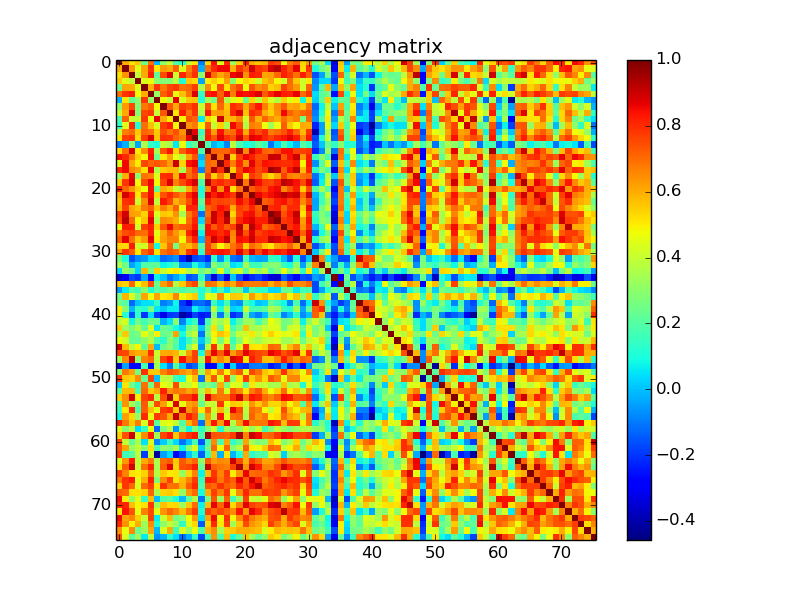

Data behind this chart, as committed beside it:
1.000000000000000000e+00, 6.005369999999999875e-01, 5.158449999999999980e-01, 5.589210000000000012e-01, 2.437729999999999897e-01, 6.967090000000000227e-01, -1.738999999999999921e-02, 3.069700000000000206e-01, 4.111369999999999747e-01, 1.849989999999999968e-01, 1.390440000000000009e-01, 3.996970000000000245e-01, 5.118740000000000512e-01, -9.632899999999999796e-02, 5.296030000000000459e-01, 8.417219999999999702e-01, 4.469670000000000032e-01, 8.050359999999999738e-01, 3.263759999999999994e-01, 5.469270000000000520e-01, 8.223660000000000414e-01, 5.986799999999999899e-01, 5.637900000000000134e-01, 5.873840000000000172e-01
6.005369999999999875e-01, 1.000000000000000000e+00, 6.370369999999999644e-01, 4.437590000000000146e-01, 6.101239999999999997e-01, 7.879800000000000137e-01, 5.090170000000000528e-01, 6.242779999999999996e-01, 6.059769999999999879e-01, 7.181049999999999933e-01, 4.452729999999999744e-01, 6.708979999999999944e-01, 7.750359999999999472e-01, -2.078400000000000039e-02, 6.953880000000000061e-01, 8.033900000000000485e-01, 8.542509999999999826e-01, 8.537289999999999601e-01, 5.898989999999999512e-01, 7.846159999999999801e-01, 7.111830000000000096e-01, 8.896920000000000384e-01, 7.902489999999999792e-01, 7.663569999999999549e-01
5.158449999999999980e-01, 6.370369999999999644e-01, 1.000000000000000000e+00, 3.893300000000000094e-01, 6.035340000000000149e-01, 8.225170000000000536e-01, 2.198180000000000134e-01, 7.498679999999999790e-01, 8.709890000000000132e-01, 4.102540000000000076e-01, 8.066419999999999702e-01, 7.083960000000000257e-01, 7.913609999999999811e-01, 3.013879999999999892e-01, 8.877969999999999473e-01, 6.939999999999999503e-01, 6.076540000000000274e-01, 6.621749999999999581e-01, 8.626599999999999824e-01, 8.840630000000000432e-01, 6.377080000000000526e-01, 8.270690000000000541e-01, 8.086870000000000447e-01, 6.071699999999999875e-01
5.589210000000000012e-01, 4.437590000000000146e-01, 3.893300000000000094e-01, 1.000000000000000000e+00, 4.391120000000000023e-01, 4.758839999999999737e-01, 2.972549999999999915e-01, 2.768459999999999810e-01, 2.838120000000000087e-01, 3.853590000000000071e-01, 1.101680000000000020e-01, 5.590399999999999814e-01, 5.276859999999999884e-01, -3.859100000000000030e-02, 4.989469999999999739e-01, 5.463700000000000223e-01, 4.990290000000000004e-01, 6.215150000000000396e-01, 2.914410000000000056e-01, 4.763780000000000237e-01, 5.406710000000000127e-01, 5.051919999999999744e-01, 4.095059999999999811e-01, 5.715219999999999745e-01
2.437729999999999897e-01, 6.101239999999999997e-01, 6.035340000000000149e-01, 4.391120000000000023e-01, 1.000000000000000000e+00, 5.967350000000000154e-01, 7.840420000000000167e-01, 6.841580000000000439e-01, 7.553060000000000329e-01, 7.830759999999999943e-01, 6.971460000000000434e-01, 7.151129999999999987e-01, 7.731719999999999704e-01, 3.584979999999999833e-01, 6.488110000000000266e-01, 4.779209999999999847e-01, 7.558510000000000506e-01, 5.177190000000000403e-01, 6.874369999999999647e-01, 7.603680000000000438e-01, 4.711560000000000192e-01, 7.430860000000000243e-01, 6.485330000000000261e-01, 6.761129999999999640e-01
6.967090000000000227e-01, 7.879800000000000137e-01, 8.225170000000000536e-01, 4.758839999999999737e-01, 5.967350000000000154e-01, 1.000000000000000000e+00, 3.139850000000000141e-01, 7.239729999999999777e-01, 7.823809999999999931e-01, 4.595600000000000240e-01, 5.718630000000000102e-01, 6.919950000000000268e-01, 8.778219999999999912e-01, 1.451969999999999927e-01, 8.178250000000000242e-01, 8.429510000000000058e-01, 7.161009999999999875e-01, 8.538120000000000154e-01, 6.740030000000000188e-01, 8.558280000000000332e-01, 8.412789999999999990e-01, 8.503570000000000295e-01, 8.765420000000000433e-01, 7.246299999999999963e-01
-1.738999999999999921e-02, 5.090170000000000528e-01, 2.198180000000000134e-01, 2.972549999999999915e-01, 7.840420000000000167e-01, 3.139850000000000141e-01, 1.000000000000000000e+00, 4.812790000000000123e-01, 3.988920000000000243e-01, 8.667399999999999549e-01, 4.328719999999999790e-01, 5.607100000000000417e-01, 5.648239999999999927e-01, 1.052540000000000003e-01, 3.500679999999999903e-01, 2.461289999999999867e-01, 7.339890000000000025e-01, 3.590180000000000038e-01, 4.422900000000000165e-01, 4.850749999999999784e-01, 2.258409999999999862e-01, 5.382890000000000175e-01, 3.874639999999999751e-01, 5.648069999999999480e-01
3.069700000000000206e-01, 6.242779999999999996e-01, 7.498679999999999790e-01, 2.768459999999999810e-01, 6.841580000000000439e-01, 7.239729999999999777e-01, 4.812790000000000123e-01, 1.000000000000000000e+00, 7.352579999999999671e-01, 6.048879999999999812e-01, 7.726739999999999720e-01, 7.490149999999999864e-01, 7.933510000000000284e-01, 3.918989999999999974e-01, 7.392400000000000082e-01, 5.120789999999999509e-01, 7.062969999999999526e-01, 5.519819999999999727e-01, 7.981380000000000141e-01, 7.638239999999999474e-01, 6.059900000000000286e-01, 7.384249999999999980e-01, 8.293099999999999916e-01, 6.704010000000000247e-01
4.111369999999999747e-01, 6.059769999999999879e-01, 8.709890000000000132e-01, 2.838120000000000087e-01, 7.553060000000000329e-01, 7.823809999999999931e-01, 3.988920000000000243e-01, 7.352579999999999671e-01, 1.000000000000000000e+00, 5.066880000000000273e-01, 8.280600000000000183e-01, 6.904169999999999474e-01, 7.877549999999999830e-01, 3.421589999999999909e-01, 8.296719999999999651e-01, 6.176739999999999453e-01, 6.240820000000000256e-01, 5.801739999999999675e-01, 8.038060000000000205e-01, 8.752220000000000555e-01, 5.616719999999999491e-01, 8.047459999999999614e-01, 7.646819999999999729e-01, 6.048620000000000108e-01
1.849989999999999968e-01, 7.181049999999999933e-01, 4.102540000000000076e-01, 3.853590000000000071e-01, 7.830759999999999943e-01, 4.595600000000000240e-01, 8.667399999999999549e-01, 6.048879999999999812e-01, 5.066880000000000273e-01, 1.000000000000000000e+00, 4.872349999999999737e-01, 7.413309999999999622e-01, 7.129689999999999639e-01, 5.999800000000000272e-02, 5.413799999999999724e-01, 4.638829999999999898e-01, 9.065410000000000412e-01, 5.833169999999999744e-01, 5.887839999999999741e-01, 6.619819999999999593e-01, 4.102259999999999796e-01, 7.377569999999999961e-01, 5.913000000000000478e-01, 7.197970000000000201e-01
1.390440000000000009e-01, 4.452729999999999744e-01, 8.066419999999999702e-01, 1.101680000000000020e-01, 6.971460000000000434e-01, 5.718630000000000102e-01, 4.328719999999999790e-01, 7.726739999999999720e-01, 8.280600000000000183e-01, 4.872349999999999737e-01, 1.000000000000000000e+00, 6.464999999999999636e-01, 6.806320000000000148e-01, 4.740789999999999726e-01, 7.242809999999999526e-01, 3.961839999999999806e-01, 5.409239999999999604e-01, 3.532250000000000112e-01, 8.545199999999999463e-01, 7.540400000000000436e-01, 3.624950000000000117e-01, 6.732609999999999983e-01, 6.516619999999999635e-01, 4.749309999999999921e-01
3.996970000000000245e-01, 6.708979999999999944e-01, 7.083960000000000257e-01, 5.590399999999999814e-01, 7.151129999999999987e-01, 6.919950000000000268e-01, 5.607100000000000417e-01, 7.490149999999999864e-01, 6.904169999999999474e-01, 7.413309999999999622e-01, 6.464999999999999636e-01, 1.000000000000000000e+00, 8.741889999999999938e-01, 1.589510000000000089e-01, 8.024400000000000421e-01, 6.224199999999999733e-01, 8.408379999999999743e-01, 6.862479999999999691e-01, 7.020070000000000476e-01, 8.342190000000000438e-01, 5.981020000000000225e-01, 8.081270000000000397e-01, 7.463800000000000434e-01, 8.105269999999999975e-01
5.118740000000000512e-01, 7.750359999999999472e-01, 7.913609999999999811e-01, 5.276859999999999884e-01, 7.731719999999999704e-01, 8.778219999999999912e-01, 5.648239999999999927e-01, 7.933510000000000284e-01, 7.877549999999999830e-01, 7.129689999999999639e-01, 6.806320000000000148e-01, 8.741889999999999938e-01, 1.000000000000000000e+00, 2.220900000000000096e-01, 8.207480000000000331e-01, 7.360419999999999741e-01, 8.670419999999999794e-01, 7.920469999999999455e-01, 7.537629999999999608e-01, 8.887909999999999977e-01, 7.349890000000000034e-01, 8.735920000000000352e-01, 8.543239999999999723e-01, 8.065940000000000332e-01
-9.632899999999999796e-02, -2.078400000000000039e-02, 3.013879999999999892e-01, -3.859100000000000030e-02, 3.584979999999999833e-01, 1.451969999999999927e-01, 1.052540000000000003e-01, 3.918989999999999974e-01, 3.421589999999999909e-01, 5.999800000000000272e-02, 4.740789999999999726e-01, 1.589510000000000089e-01, 2.220900000000000096e-01, 1.000000000000000000e+00, 1.844909999999999883e-01, -1.524700000000000014e-02, 3.942999999999999977e-02, -8.511000000000000509e-02, 3.865779999999999772e-01, 1.942379999999999940e-01, 9.588000000000000689e-02, 1.190110000000000057e-01, 2.155090000000000061e-01, 1.505229999999999901e-01
5.296030000000000459e-01, 6.953880000000000061e-01, 8.877969999999999473e-01, 4.989469999999999739e-01, 6.488110000000000266e-01, 8.178250000000000242e-01, 3.500679999999999903e-01, 7.392400000000000082e-01, 8.296719999999999651e-01, 5.413799999999999724e-01, 7.242809999999999526e-01, 8.024400000000000421e-01, 8.207480000000000331e-01, 1.844909999999999883e-01, 1.000000000000000000e+00, 7.206040000000000223e-01, 7.150429999999999842e-01, 7.118809999999999860e-01, 7.703719999999999457e-01, 9.361140000000000017e-01, 6.534339999999999593e-01, 8.916209999999999969e-01, 8.207830000000000403e-01, 7.154850000000000376e-01
8.417219999999999702e-01, 8.033900000000000485e-01, 6.939999999999999503e-01, 5.463700000000000223e-01, 4.779209999999999847e-01, 8.429510000000000058e-01, 2.461289999999999867e-01, 5.120789999999999509e-01, 6.176739999999999453e-01, 4.638829999999999898e-01, 3.961839999999999806e-01, 6.224199999999999733e-01, 7.360419999999999741e-01, -1.524700000000000014e-02, 7.206040000000000223e-01, 1.000000000000000000e+00, 6.870849999999999458e-01, 9.388680000000000359e-01, 5.440960000000000241e-01, 7.772149999999999892e-01, 8.588660000000000183e-01, 8.229079999999999728e-01, 7.477669999999999595e-01, 7.570149999999999935e-01
4.469670000000000032e-01, 8.542509999999999826e-01, 6.076540000000000274e-01, 4.990290000000000004e-01, 7.558510000000000506e-01, 7.161009999999999875e-01, 7.339890000000000025e-01, 7.062969999999999526e-01, 6.240820000000000256e-01, 9.065410000000000412e-01, 5.409239999999999604e-01, 8.408379999999999743e-01, 8.670419999999999794e-01, 3.942999999999999977e-02, 7.150429999999999842e-01, 6.870849999999999458e-01, 1.000000000000000000e+00, 7.986950000000000438e-01, 6.715860000000000163e-01, 8.118100000000000316e-01, 6.420489999999999808e-01, 8.733990000000000364e-01, 7.608489999999999975e-01, 8.441619999999999679e-01
8.050359999999999738e-01, 8.537289999999999601e-01, 6.621749999999999581e-01, 6.215150000000000396e-01, 5.177190000000000403e-01, 8.538120000000000154e-01, 3.590180000000000038e-01, 5.519819999999999727e-01, 5.801739999999999675e-01, 5.833169999999999744e-01, 3.532250000000000112e-01, 6.862479999999999691e-01, 7.920469999999999455e-01, -8.511000000000000509e-02, 7.118809999999999860e-01, 9.388680000000000359e-01, 7.986950000000000438e-01, 1.000000000000000000e+00, 5.480620000000000491e-01, 7.657859999999999667e-01, 8.627190000000000136e-01, 8.344770000000000243e-01, 7.538589999999999458e-01, 8.024419999999999886e-01
3.263759999999999994e-01, 5.898989999999999512e-01, 8.626599999999999824e-01, 2.914410000000000056e-01, 6.874369999999999647e-01, 6.740030000000000188e-01, 4.422900000000000165e-01, 7.981380000000000141e-01, 8.038060000000000205e-01, 5.887839999999999741e-01, 8.545199999999999463e-01, 7.020070000000000476e-01, 7.537629999999999608e-01, 3.865779999999999772e-01, 7.703719999999999457e-01, 5.440960000000000241e-01, 6.715860000000000163e-01, 5.480620000000000491e-01, 1.000000000000000000e+00, 7.959180000000000144e-01, 5.192320000000000269e-01, 7.802599999999999536e-01, 7.374460000000000459e-01, 5.998670000000000391e-01
5.469270000000000520e-01, 7.846159999999999801e-01, 8.840630000000000432e-01, 4.763780000000000237e-01, 7.603680000000000438e-01, 8.558280000000000332e-01, 4.850749999999999784e-01, 7.638239999999999474e-01, 8.752220000000000555e-01, 6.619819999999999593e-01, 7.540400000000000436e-01, 8.342190000000000438e-01, 8.887909999999999977e-01, 1.942379999999999940e-01, 9.361140000000000017e-01, 7.772149999999999892e-01, 8.118100000000000316e-01, 7.657859999999999667e-01, 7.959180000000000144e-01, 1.000000000000000000e+00, 6.822820000000000551e-01, 9.563209999999999766e-01, 8.516559999999999686e-01, 7.736119999999999663e-01
8.223660000000000414e-01, 7.111830000000000096e-01, 6.377080000000000526e-01, 5.406710000000000127e-01, 4.711560000000000192e-01, 8.412789999999999990e-01, 2.258409999999999862e-01, 6.059900000000000286e-01, 5.616719999999999491e-01, 4.102259999999999796e-01, 3.624950000000000117e-01, 5.981020000000000225e-01, 7.349890000000000034e-01, 9.588000000000000689e-02, 6.534339999999999593e-01, 8.588660000000000183e-01, 6.420489999999999808e-01, 8.627190000000000136e-01, 5.192320000000000269e-01, 6.822820000000000551e-01, 1.000000000000000000e+00, 7.250820000000000043e-01, 7.741569999999999840e-01, 7.427869999999999751e-01
5.986799999999999899e-01, 8.896920000000000384e-01, 8.270690000000000541e-01, 5.051919999999999744e-01, 7.430860000000000243e-01, 8.503570000000000295e-01, 5.382890000000000175e-01, 7.384249999999999980e-01, 8.047459999999999614e-01, 7.377569999999999961e-01, 6.732609999999999983e-01, 8.081270000000000397e-01, 8.735920000000000352e-01, 1.190110000000000057e-01, 8.916209999999999969e-01, 8.229079999999999728e-01, 8.733990000000000364e-01, 8.344770000000000243e-01, 7.802599999999999536e-01, 9.563209999999999766e-01, 7.250820000000000043e-01, 1.000000000000000000e+00, 8.587879999999999958e-01, 8.129340000000000455e-01
5.637900000000000134e-01, 7.902489999999999792e-01, 8.086870000000000447e-01, 4.095059999999999811e-01, 6.485330000000000261e-01, 8.765420000000000433e-01, 3.874639999999999751e-01, 8.293099999999999916e-01, 7.646819999999999729e-01, 5.913000000000000478e-01, 6.516619999999999635e-01, 7.463800000000000434e-01, 8.543239999999999723e-01, 2.155090000000000061e-01, 8.207830000000000403e-01, 7.477669999999999595e-01, 7.608489999999999975e-01, 7.538589999999999458e-01, 7.374460000000000459e-01, 8.516559999999999686e-01, 7.741569999999999840e-01, 8.587879999999999958e-01, 1.000000000000000000e+00, 7.216320000000000512e-01
5.873840000000000172e-01, 7.663569999999999549e-01, 6.071699999999999875e-01, 5.715219999999999745e-01, 6.761129999999999640e-01, 7.246299999999999963e-01, 5.648069999999999480e-01, 6.704010000000000247e-01, 6.048620000000000108e-01, 7.197970000000000201e-01, 4.749309999999999921e-01, 8.105269999999999975e-01, 8.065940000000000332e-01, 1.505229999999999901e-01, 7.154850000000000376e-01, 7.570149999999999935e-01, 8.441619999999999679e-01, 8.024419999999999886e-01, 5.998670000000000391e-01, 7.736119999999999663e-01, 7.427869999999999751e-01, 8.129340000000000455e-01, 7.216320000000000512e-01, 1.000000000000000000e+00
7.739639999999999853e-01, 8.890099999999999669e-01, 6.201640000000000486e-01, 6.085720000000000018e-01, 5.442690000000000028e-01, 8.148699999999999832e-01, 4.413830000000000253e-01, 5.565710000000000379e-01, 5.451099999999999834e-01, 6.456530000000000324e-01, 3.422839999999999772e-01, 6.785499999999999865e-01, 7.652240000000000153e-01, -1.084900000000000031e-01, 6.959450000000000358e-01, 9.039939999999999642e-01, 8.278529999999999500e-01, 9.638759999999999550e-01, 5.374250000000000416e-01, 7.579190000000000094e-01, 8.358670000000000266e-01, 8.462450000000000250e-01, 7.456369999999999942e-01, 8.059399999999999897e-01
7.537409999999999943e-01, 9.212059999999999693e-01, 7.077959999999999807e-01, 4.863600000000000145e-01, 5.724770000000000136e-01, 8.668059999999999654e-01, 3.696960000000000246e-01, 6.558519999999999905e-01, 6.398570000000000091e-01, 5.992699999999999694e-01, 4.662549999999999750e-01, 6.996780000000000221e-01, 8.075329999999999453e-01, 3.674499999999999988e-02, 7.465490000000000181e-01, 8.982430000000000136e-01, 8.094700000000000228e-01, 9.194280000000000230e-01, 6.105260000000000131e-01, 8.089450000000000252e-01, 8.543060000000000098e-01, 8.763269999999999671e-01, 8.179669999999999996e-01, 8.190790000000000015e-01
4.852580000000000227e-01, 8.224270000000000191e-01, 8.218539999999999734e-01, 4.141320000000000001e-01, 7.698089999999999655e-01, 8.180509999999999726e-01, 5.471570000000000045e-01, 7.361100000000000421e-01, 8.545300000000000118e-01, 6.962880000000000180e-01, 7.220560000000000311e-01, 7.391659999999999897e-01, 8.365590000000000526e-01, 1.835559999999999969e-01, 8.421680000000000277e-01, 7.274570000000000203e-01, 7.953879999999999839e-01, 7.250429999999999930e-01, 7.694889999999999786e-01, 9.223900000000000432e-01, 6.544720000000000537e-01, 9.262209999999999610e-01, 8.409210000000000296e-01, 7.028419999999999668e-01
6.765930000000000000e-01, 7.479059999999999597e-01, 7.745819999999999927e-01, 7.040309999999999624e-01, 6.939809999999999590e-01, 8.122500000000000275e-01, 4.477970000000000006e-01, 6.113819999999999810e-01, 7.195120000000000404e-01, 6.316699999999999537e-01, 5.502340000000000009e-01, 8.149690000000000545e-01, 8.743049999999999988e-01, 7.681999999999999940e-02, 8.453580000000000538e-01, 8.398520000000000429e-01, 7.971599999999999797e-01, 8.461530000000000440e-01, 6.657899999999999929e-01, 8.904879999999999463e-01, 7.392429999999999835e-01, 8.767110000000000181e-01, 7.698629999999999640e-01, 8.041460000000000274e-01
7.212119999999999642e-01, 8.680250000000000465e-01, 6.940889999999999560e-01, 5.583050000000000512e-01, 6.336190000000000433e-01, 8.658860000000000445e-01, 4.996419999999999750e-01, 6.212919999999999554e-01, 6.684099999999999486e-01, 6.657309999999999617e-01, 4.839979999999999838e-01, 7.112810000000000521e-01, 8.266369999999999552e-01, -1.880599999999999980e-02, 7.645790000000000086e-01, 8.983290000000000441e-01, 8.338569999999999593e-01, 9.126330000000000275e-01, 6.514860000000000095e-01, 8.440800000000000525e-01, 8.269830000000000236e-01, 9.029080000000000439e-01, 8.092300000000000049e-01, 8.040699999999999514e-01
5.423879999999999812e-01, 5.272299999999999764e-01, 8.239020000000000232e-01, 4.101079999999999726e-01, 4.208589999999999831e-01, 6.990960000000000507e-01, 8.343699999999999728e-02, 5.598290000000000211e-01, 7.141100000000000225e-01, 2.647639999999999993e-01, 6.035749999999999726e-01, 5.829699999999999882e-01, 6.577809999999999491e-01, 2.038320000000000132e-01, 7.679930000000000367e-01, 6.334800000000000431e-01, 4.839129999999999820e-01, 5.751920000000000366e-01, 6.907759999999999456e-01, 7.533499999999999641e-01, 5.457039999999999669e-01, 6.994740000000000402e-01, 6.530449999999999866e-01, 5.527419999999999556e-01
6.335619999999999585e-01, 7.863449999999999607e-01, 7.225840000000000041e-01, 5.090209999999999457e-01, 7.098550000000000137e-01, 7.797739999999999672e-01, 5.163400000000000212e-01, 6.919429999999999747e-01, 7.373880000000000434e-01, 7.052690000000000348e-01, 5.970919999999999561e-01, 7.844119999999999981e-01, 8.338060000000000471e-01, 1.372970000000000024e-01, 7.879180000000000073e-01, 8.219539999999999624e-01, 8.364260000000000028e-01, 8.168109999999999538e-01, 7.127679999999999572e-01, 8.725870000000000015e-01, 7.512400000000000189e-01, 8.959840000000000027e-01, 7.605790000000000051e-01, 8.522440000000000015e-01
2.577039999999999886e-01, 1.090160000000000018e-01, -1.594180000000000041e-01, -7.896999999999999853e-02, -5.761100000000000249e-02, 4.079200000000000187e-02, 2.087299999999999919e-02, -1.244590000000000002e-01, -9.448499999999999954e-02, -6.940499999999999448e-02, -2.260929999999999884e-01, -3.931740000000000235e-01, -1.806599999999999873e-01, -1.505890000000000006e-01, -2.227560000000000096e-01, 1.450309999999999933e-01, -6.701899999999999524e-02, 1.273009999999999975e-01, -1.158909999999999940e-01, -1.409860000000000002e-01, 1.750140000000000029e-01, -1.337700000000000000e-02, -3.855999999999999706e-02, -3.507699999999999707e-02
3.565130000000000243e-01, 2.494999999999999996e-01, -4.183300000000000213e-02, 3.599000000000000116e-02, 2.023129999999999928e-01, 2.138249999999999873e-01, 2.251549999999999940e-01, 8.255200000000000038e-02, 1.062349999999999961e-01, 1.805920000000000025e-01, -4.800100000000000200e-02, -4.625200000000000145e-02, 1.138369999999999937e-01, 1.078299999999999918e-02, -7.171399999999999997e-02, 2.997040000000000259e-01, 1.975609999999999866e-01, 2.770759999999999890e-01, 4.600400000000000322e-02, 7.272699999999999998e-02, 3.500960000000000183e-01, 1.682140000000000024e-01, 1.613120000000000109e-01, 2.583360000000000101e-01
3.849400000000000044e-02, 3.171010000000000217e-01, 2.555209999999999981e-01, 3.470899999999999680e-02, 5.790110000000000534e-01, 2.642860000000000209e-01, 5.487640000000000295e-01, 4.046899999999999942e-01, 4.757480000000000042e-01, 5.066150000000000375e-01, 4.606000000000000094e-01, 3.610090000000000243e-01, 4.027560000000000029e-01, 2.523299999999999987e-01, 3.192380000000000217e-01, 1.949220000000000119e-01, 4.522450000000000081e-01, 1.890729999999999911e-01, 3.817820000000000102e-01, 4.223600000000000132e-01, 2.194770000000000054e-01, 4.168680000000000163e-01, 3.333360000000000212e-01, 3.809759999999999813e-01
-3.522850000000000148e-01, -3.036490000000000022e-01, -1.630220000000000002e-01, -1.975230000000000041e-01, -3.172099999999999920e-02, -2.573400000000000132e-01, 7.551199999999999579e-02, 6.304999999999999841e-03, -1.014550000000000035e-01, -4.003799999999999720e-02, 3.502099999999999658e-02, -1.583839999999999970e-01, -1.325939999999999896e-01, 1.438580000000000136e-01, -1.161910000000000026e-01, -3.403639999999999999e-01, -1.442819999999999936e-01, -3.268409999999999926e-01, 1.367900000000000019e-02, -1.594230000000000091e-01, -3.052440000000000153e-01, -2.137570000000000026e-01, -1.797610000000000041e-01, -2.455070000000000030e-01
5.630859999999999754e-01, 5.399059999999999970e-01, 7.060910000000000242e-01, 4.771980000000000111e-01, 5.763639999999999874e-01, 7.543220000000000480e-01, 2.412040000000000017e-01, 6.201400000000000245e-01, 7.020800000000000374e-01, 3.638870000000000160e-01, 5.510490000000000110e-01, 7.071889999999999565e-01, 7.569320000000000492e-01, 2.975829999999999864e-01, 6.930319999999999814e-01, 6.801810000000000356e-01, 5.682289999999999841e-01, 6.538159999999999528e-01, 6.036850000000000271e-01, 7.340449999999999475e-01, 6.773320000000000451e-01, 6.769749999999999934e-01, 6.760979999999999768e-01, 6.979720000000000368e-01
-5.325599999999999778e-02, 6.181699999999999695e-02, 1.913499999999999923e-01, 1.675679999999999947e-01, 2.974010000000000264e-01, 1.211460000000000037e-01, 2.075269999999999893e-01, 1.900449999999999917e-01, 2.459340000000000137e-01, 2.322309999999999930e-01, 1.897709999999999952e-01, 2.170880000000000032e-01, 2.121629999999999905e-01, 1.033870000000000067e-01, 2.171659999999999979e-01, 6.031299999999999856e-02, 1.718800000000000050e-01, 4.392999999999999683e-02, 2.155219999999999914e-01, 2.431550000000000100e-01, 9.081999999999999795e-03, 1.998959999999999904e-01, 1.327599999999999891e-01, 1.269899999999999918e-01
2.676109999999999878e-01, 5.861380000000000479e-01, 4.341960000000000264e-01, 2.736399999999999944e-01, 6.174530000000000296e-01, 4.667419999999999902e-01, 6.176319999999999588e-01, 5.037019999999999831e-01, 5.257650000000000379e-01, 6.606119999999999770e-01, 4.652890000000000081e-01, 5.176960000000000450e-01, 5.539669999999999872e-01, 1.284319999999999906e-01, 4.695719999999999894e-01, 4.313130000000000019e-01, 6.549359999999999626e-01, 4.675210000000000199e-01, 5.587539999999999729e-01, 5.496550000000000047e-01, 4.291800000000000059e-01, 6.243659999999999766e-01, 5.286419999999999453e-01, 5.842340000000000311e-01
2.579299999999999926e-01, 2.076929999999999887e-01, -1.230399999999999966e-01, 5.968000000000000214e-03, 4.428200000000000192e-02, 5.238799999999999707e-02, 1.391840000000000022e-01, -9.691199999999999815e-02, -5.819799999999999973e-02, 7.752499999999999669e-02, -1.990719999999999990e-01, -3.177499999999999769e-01, -1.293479999999999908e-01, -1.204550000000000065e-01, -1.627530000000000088e-01, 1.580900000000000083e-01, 4.458800000000000263e-02, 1.744829999999999992e-01, -4.187500000000000250e-02, -6.796399999999999664e-02, 1.787509999999999932e-01, 8.967400000000000371e-02, 5.323999999999999740e-03, 3.090599999999999944e-02
4.963750000000000107e-01, 2.991860000000000075e-01, -1.356699999999999920e-02, 1.482169999999999876e-01, 1.143570000000000003e-01, 2.608389999999999875e-01, 5.678600000000000314e-02, 5.070999999999999987e-03, 6.038799999999999724e-02, 6.527399999999999869e-02, -1.572790000000000021e-01, -1.413880000000000137e-01, 7.592400000000000537e-02, -8.673999999999999419e-03, -5.289599999999999858e-02, 3.872039999999999926e-01, 1.134700000000000014e-01, 3.503040000000000043e-01, 2.108399999999999858e-02, 4.330799999999999927e-02, 4.099999999999999756e-01, 1.783309999999999895e-01, 1.791210000000000024e-01, 2.172900000000000109e-01
4.889820000000000277e-01, 1.181790000000000063e-01, -1.597059999999999869e-01, 1.324089999999999989e-01, -1.974430000000000074e-01, 4.463299999999999906e-02, -1.859409999999999952e-01, -3.177300000000000124e-01, -1.933320000000000038e-01, -1.827300000000000035e-01, -4.182739999999999791e-01, -3.434710000000000263e-01, -1.755430000000000046e-01, -2.379890000000000061e-01, -2.199089999999999934e-01, 2.779530000000000056e-01, -1.043039999999999939e-01, 2.398480000000000056e-01, -2.105390000000000039e-01, -1.572739999999999971e-01, 2.634159999999999835e-01, -3.133400000000000074e-02, -9.242300000000000515e-02, -2.236000000000000140e-03
3.822300000000000142e-01, 4.251639999999999864e-01, 8.701599999999999613e-02, 2.540419999999999900e-01, 1.734050000000000036e-01, 2.431999999999999995e-01, 2.346600000000000075e-01, -1.422799999999999933e-02, 5.027899999999999731e-02, 3.030100000000000016e-01, -8.951599999999999835e-02, 8.214899999999999980e-02, 1.557779999999999998e-01, -2.074880000000000058e-01, 1.685730000000000006e-01, 3.880120000000000235e-01, 3.340449999999999808e-01, 4.160800000000000054e-01, 7.234699999999999465e-02, 2.061369999999999869e-01, 3.269090000000000051e-01, 3.377350000000000074e-01, 1.744529999999999970e-01, 2.949350000000000027e-01
5.475179999999999492e-01, 3.284420000000000117e-01, 2.680359999999999965e-01, 3.667880000000000029e-01, 2.275349999999999873e-01, 4.370589999999999753e-01, 5.566299999999999720e-02, 2.387150000000000105e-01, 2.046260000000000023e-01, 9.412099999999999633e-02, 3.275600000000000039e-02, 2.451740000000000030e-01, 2.985550000000000148e-01, 1.255799999999999972e-02, 2.461029999999999884e-01, 5.236359999999999904e-01, 2.577709999999999724e-01, 4.816770000000000218e-01, 1.802850000000000008e-01, 2.757000000000000006e-01, 5.682209999999999761e-01, 3.335899999999999976e-01, 3.585010000000000141e-01, 3.971500000000000030e-01
3.461549999999999905e-01, 5.557330000000000325e-01, 2.266050000000000009e-01, 2.708320000000000172e-01, 4.556060000000000110e-01, 3.493249999999999966e-01, 4.978460000000000107e-01, 2.410160000000000080e-01, 2.591430000000000122e-01, 6.134600000000000053e-01, 9.213999999999999968e-02, 3.273420000000000218e-01, 3.908969999999999945e-01, -1.103409999999999946e-01, 2.813080000000000025e-01, 4.915470000000000117e-01, 5.716360000000000330e-01, 5.246480000000000032e-01, 2.642939999999999734e-01, 4.001950000000000229e-01, 4.155679999999999930e-01, 5.127089999999999703e-01, 3.921910000000000118e-01, 4.825929999999999942e-01
4.847569999999999935e-01, 4.238950000000000218e-01, 2.312619999999999953e-01, 2.254220000000000113e-01, 2.966179999999999928e-01, 3.709950000000000192e-01, 1.808369999999999977e-01, 1.231300000000000033e-01, 2.940530000000000088e-01, 2.131000000000000116e-01, 4.862999999999999962e-02, 1.523909999999999987e-01, 2.709949999999999859e-01, 3.454000000000000039e-03, 1.973779999999999979e-01, 4.802759999999999807e-01, 2.735020000000000229e-01, 4.376590000000000202e-01, 1.521500000000000075e-01, 2.984640000000000071e-01, 4.682760000000000256e-01, 3.766329999999999956e-01, 3.335670000000000024e-01, 3.971549999999999803e-01
8.951189999999999980e-01, 5.776529999999999720e-01, 3.874960000000000071e-01, 4.838230000000000031e-01, 2.223410000000000108e-01, 6.056169999999999609e-01, -7.917999999999999691e-03, 2.318999999999999950e-01, 3.097570000000000046e-01, 1.797920000000000074e-01, 5.199199999999999655e-02, 2.963709999999999956e-01, 4.370450000000000168e-01, -6.075099999999999945e-02, 3.826769999999999894e-01, 7.900509999999999478e-01, 3.967100000000000071e-01, 7.468289999999999651e-01, 2.202840000000000076e-01, 4.367969999999999908e-01, 7.982559999999999656e-01, 5.173290000000000388e-01, 5.074699999999999767e-01, 5.437149999999999483e-01
7.701599999999999557e-01, 7.592179999999999485e-01, 6.353990000000000471e-01, 5.996249999999999636e-01, 6.053070000000000395e-01, 7.975170000000000314e-01, 4.097489999999999744e-01, 6.058710000000000484e-01, 6.111180000000000501e-01, 5.892349999999999532e-01, 4.127759999999999763e-01, 6.279569999999999874e-01, 7.610190000000000010e-01, 9.462500000000000078e-02, 6.495739999999999847e-01, 8.610389999999999988e-01, 7.281689999999999552e-01, 8.703140000000000320e-01, 6.274110000000000520e-01, 7.246669999999999501e-01, 8.710599999999999454e-01, 7.904179999999999540e-01, 7.595110000000000472e-01, 7.408409999999999718e-01
3.416839999999999877e-01, 6.473459999999999770e-01, 9.251089999999999591e-01, 3.000030000000000197e-01, 6.653670000000000417e-01, 7.081180000000000252e-01, 3.772840000000000082e-01, 7.625619999999999621e-01, 8.390180000000000415e-01, 5.537929999999999797e-01, 8.467320000000000402e-01, 6.969349999999999712e-01, 7.610379999999999923e-01, 3.438970000000000082e-01, 8.412680000000000158e-01, 5.851309999999999567e-01, 6.596769999999999579e-01, 5.801150000000000473e-01, 8.932870000000000532e-01, 8.573300000000000365e-01, 5.119000000000000217e-01, 8.242570000000000174e-01, 7.605199999999999738e-01, 5.742930000000000534e-01
-3.512609999999999899e-01, -4.016100000000000225e-02, -2.719550000000000023e-01, -2.923790000000000000e-01, 1.804219999999999990e-01, -2.486939999999999984e-01, 3.338800000000000101e-01, 5.099499999999999866e-02, -9.419900000000000495e-02, 2.234549999999999870e-01, 6.479000000000000384e-03, -1.789270000000000027e-01, -1.267580000000000096e-01, 1.712509999999999866e-01, -2.868470000000000186e-01, -3.022940000000000071e-01, 1.666400000000000173e-02, -2.771029999999999882e-01, 2.434700000000000059e-02, -1.876339999999999952e-01, -2.171780000000000099e-01, -9.578599999999999615e-02, -9.524900000000000033e-02, -1.144150000000000028e-01
2.943219999999999725e-01, 6.836200000000000054e-01, 6.166469999999999452e-01, 2.549399999999999999e-01, 7.931829999999999714e-01, 5.609359999999999902e-01, 5.541359999999999619e-01, 6.648600000000000065e-01, 7.317519999999999580e-01, 6.984390000000000320e-01, 6.427279999999999660e-01, 6.048970000000000180e-01, 6.825970000000000093e-01, 3.342879999999999741e-01, 6.139350000000000085e-01, 4.999480000000000035e-01, 6.800840000000000218e-01, 4.822980000000000045e-01, 6.726379999999999582e-01, 7.370790000000000397e-01, 4.574010000000000020e-01, 7.551889999999999992e-01, 7.006430000000000158e-01, 5.626299999999999635e-01
7.872080000000000188e-01, 5.561099999999999932e-01, 5.417939999999999978e-01, 6.480839999999999934e-01, 2.356709999999999916e-01, 7.632240000000000135e-01, 1.637000000000000000e-03, 3.895710000000000006e-01, 3.739399999999999946e-01, 1.570060000000000067e-01, 1.112270000000000064e-01, 4.643689999999999762e-01, 5.691169999999999840e-01, -1.087199999999999972e-01, 5.445090000000000208e-01, 7.371010000000000062e-01, 4.421760000000000135e-01, 7.653550000000000075e-01, 3.026479999999999726e-01, 5.152290000000000481e-01, 7.791670000000000540e-01, 5.463559999999999528e-01, 6.397979999999999778e-01, 5.357070000000000443e-01
1.692799999999999860e-02, 5.107530000000000125e-01, 2.522980000000000222e-01, 1.444030000000000036e-01, 6.949819999999999887e-01, 2.551760000000000139e-01, 7.130100000000000326e-01, 4.590449999999999808e-01, 4.157959999999999989e-01, 7.506930000000000547e-01, 4.017910000000000093e-01, 3.967789999999999928e-01, 4.745900000000000118e-01, 2.316179999999999906e-01, 2.776239999999999819e-01, 2.152270000000000016e-01, 5.979339999999999655e-01, 2.659989999999999855e-01, 4.419680000000000275e-01, 4.357960000000000167e-01, 2.055539999999999867e-01, 5.152409999999999490e-01, 3.970350000000000268e-01, 4.042250000000000010e-01
2.215439999999999909e-01, 5.751150000000000428e-01, 5.786200000000000232e-01, 1.838059999999999972e-01, 7.053030000000000133e-01, 5.569359999999999866e-01, 6.027510000000000367e-01, 8.165449999999999653e-01, 6.420299999999999896e-01, 6.872150000000000203e-01, 6.689699999999999536e-01, 6.164849999999999497e-01, 6.487479999999999913e-01, 3.533390000000000142e-01, 5.779859999999999998e-01, 4.074619999999999909e-01, 6.753569999999999851e-01, 4.299430000000000196e-01, 7.236930000000000307e-01, 6.611759999999999859e-01, 5.115979999999999972e-01, 6.800199999999999578e-01, 7.390989999999999505e-01, 5.990429999999999922e-01
5.449549999999999672e-01, 6.447810000000000485e-01, 8.911580000000000057e-01, 4.965849999999999986e-01, 7.646819999999999729e-01, 8.092150000000000176e-01, 3.817749999999999755e-01, 7.480890000000000040e-01, 9.356980000000000297e-01, 5.387469999999999759e-01, 7.651350000000000096e-01, 7.742649999999999810e-01, 8.424970000000000514e-01, 3.104609999999999870e-01, 8.705389999999999517e-01, 7.081969999999999654e-01, 6.848680000000000323e-01, 6.913049999999999473e-01, 7.967999999999999527e-01, 8.931930000000000147e-01, 6.792709999999999582e-01, 8.356609999999999872e-01, 8.020110000000000294e-01, 6.984660000000000313e-01
1.832620000000000082e-01, 6.375929999999999653e-01, 3.403419999999999779e-01, 2.482419999999999904e-01, 7.285679999999999934e-01, 4.013229999999999853e-01, 7.536110000000000309e-01, 6.227570000000000050e-01, 4.701299999999999923e-01, 8.784389999999999699e-01, 4.622220000000000217e-01, 6.140649999999999720e-01, 6.406579999999999497e-01, 2.395710000000000062e-01, 4.039309999999999845e-01, 3.976509999999999767e-01, 7.861639999999999739e-01, 4.746819999999999928e-01, 5.574329999999999563e-01, 5.492449999999999832e-01, 4.288040000000000185e-01, 6.389350000000000307e-01, 5.504860000000000309e-01, 6.417340000000000266e-01
1.559689999999999965e-01, 5.085720000000000240e-01, 8.029110000000000413e-01, 1.822989999999999888e-01, 7.219659999999999966e-01, 5.644789999999999530e-01, 4.580629999999999979e-01, 7.774499999999999744e-01, 7.978659999999999641e-01, 5.544449999999999656e-01, 9.070570000000000022e-01, 6.321679999999999522e-01, 6.992089999999999694e-01, 5.033830000000000249e-01, 7.134829999999999783e-01, 4.114970000000000017e-01, 5.805949999999999722e-01, 3.928670000000000218e-01, 8.589599999999999458e-01, 7.519740000000000313e-01, 3.762449999999999961e-01, 7.007419999999999760e-01, 6.750070000000000237e-01, 4.859080000000000066e-01
7.928100000000000425e-02, 6.199620000000000131e-01, 5.305100000000000371e-01, 3.158529999999999949e-01, 8.034350000000000103e-01, 4.627600000000000047e-01, 7.784790000000000321e-01, 7.336610000000000076e-01, 6.060649999999999649e-01, 9.111639999999999739e-01, 6.546790000000000109e-01, 8.218529999999999447e-01, 7.520520000000000538e-01, 2.488740000000000119e-01, 6.344199999999999839e-01, 3.650760000000000116e-01, 8.392739999999999645e-01, 4.497360000000000246e-01, 6.965839999999999810e-01, 7.136289999999999578e-01, 3.556259999999999977e-01, 7.206470000000000375e-01, 6.396960000000000424e-01, 6.845759999999999623e-01
8.141129999999999756e-01, 6.821220000000000061e-01, 5.537090000000000067e-01, 6.727140000000000342e-01, 4.321829999999999838e-01, 7.969129999999999825e-01, 2.147489999999999954e-01, 4.387769999999999726e-01, 4.726279999999999926e-01, 3.924570000000000003e-01, 1.911569999999999936e-01, 5.926200000000000356e-01, 7.041469999999999674e-01, -1.145650000000000002e-01, 5.913059999999999983e-01, 8.371889999999999610e-01, 6.254589999999999872e-01, 8.629210000000000491e-01, 3.703589999999999938e-01, 6.261320000000000219e-01, 8.494230000000000391e-01, 6.716720000000000468e-01, 6.859150000000000524e-01, 6.815879999999999717e-01
4.420600000000000085e-01, 2.886659999999999782e-01, 3.875439999999999996e-01, 4.292200000000000182e-02, 1.530100000000000071e-01, 4.755420000000000202e-01, -1.281809999999999894e-01, 2.770619999999999750e-01, 3.744689999999999963e-01, -5.608799999999999897e-02, 2.623249999999999749e-01, 7.210999999999999355e-02, 2.637829999999999897e-01, 1.455269999999999897e-01, 2.925470000000000015e-01, 4.239530000000000243e-01, 1.118050000000000016e-01, 3.431730000000000058e-01, 2.714469999999999938e-01, 3.181439999999999824e-01, 4.398369999999999780e-01, 3.200439999999999952e-01, 4.113269999999999982e-01, 1.683830000000000049e-01
5.440599999999999881e-01, 7.415030000000000232e-01, 8.932240000000000180e-01, 4.315189999999999859e-01, 6.468920000000000226e-01, 8.194500000000000117e-01, 3.381770000000000054e-01, 7.592889999999999917e-01, 8.284979999999999567e-01, 5.585229999999999917e-01, 7.338789999999999480e-01, 7.911350000000000326e-01, 8.310809999999999587e-01, 1.878029999999999977e-01, 9.526630000000000376e-01, 7.423950000000000271e-01, 7.302920000000000522e-01, 7.196820000000000439e-01, 7.729629999999999557e-01, 9.411049999999999693e-01, 6.610420000000000185e-01, 9.038059999999999983e-01, 8.545350000000000446e-01, 7.042990000000000084e-01
7.624410000000000354e-01, 4.015549999999999953e-01, 2.206120000000000025e-01, 3.511210000000000164e-01, 4.677100000000000007e-02, 4.388319999999999999e-01, -8.360499999999999876e-02, 1.657199999999999993e-02, 1.573019999999999974e-01, 3.216600000000000015e-02, -1.089999999999999997e-01, 3.905000000000000051e-03, 1.774439999999999906e-01, -1.510900000000000021e-01, 1.727140000000000064e-01, 6.568070000000000297e-01, 1.810440000000000105e-01, 6.073420000000000485e-01, 1.361940000000000095e-01, 2.203239999999999921e-01, 6.165180000000000105e-01, 3.397530000000000272e-01, 2.771089999999999942e-01, 2.898049999999999793e-01
... 15 more rows
